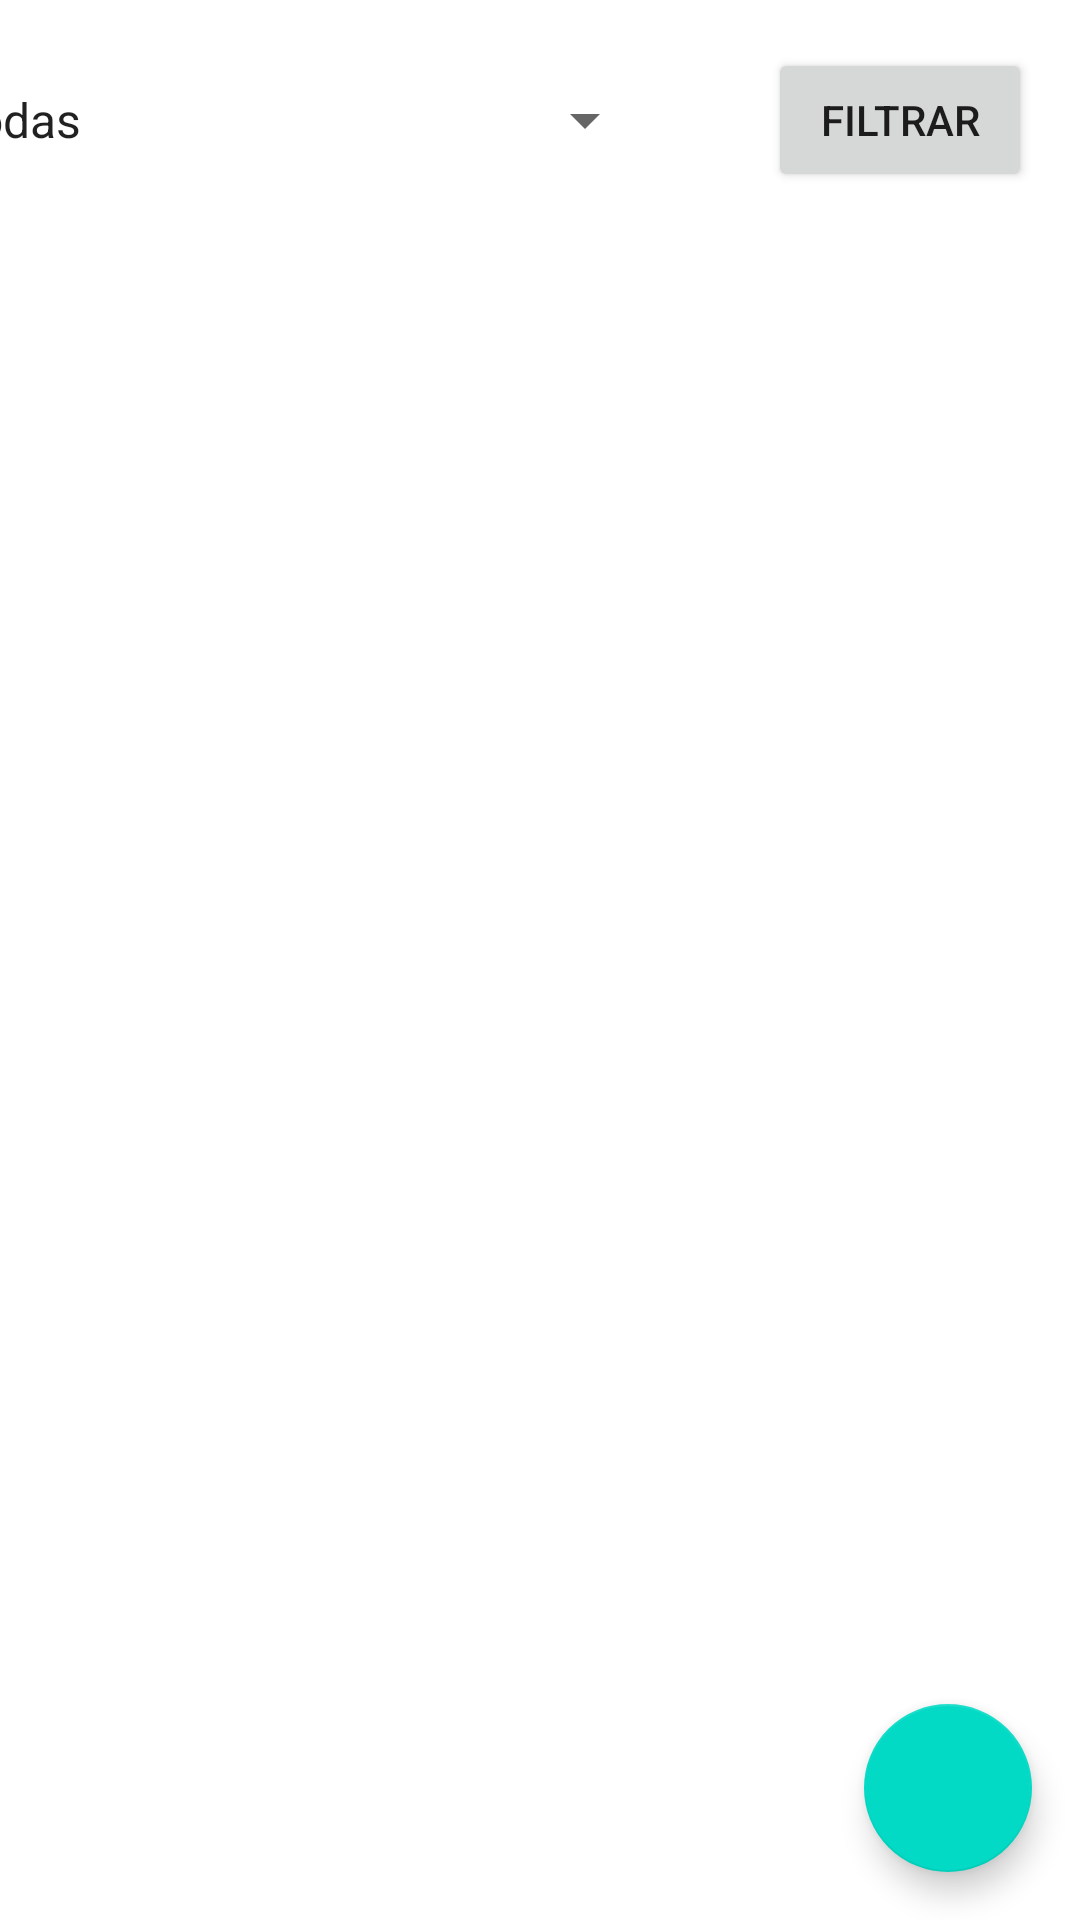

Here is an Android app screen rendered from its layout file. Give the layout XML and the strings, colors and styles it references.
<!-- AndroidManifest.xml: application theme Theme.AgendaDeVideojuegos -->
<!-- res/layout/activity_main.xml -->
<?xml version="1.0" encoding="utf-8"?>
<androidx.constraintlayout.widget.ConstraintLayout xmlns:android="http://schemas.android.com/apk/res/android"
    xmlns:app="http://schemas.android.com/apk/res-auto"
    xmlns:tools="http://schemas.android.com/tools"
    android:layout_width="match_parent"
    android:layout_height="match_parent"
    tools:context=".MainActivity">

    <com.google.android.material.floatingactionbutton.FloatingActionButton
        android:id="@+id/floatingActionButton"
        android:layout_width="wrap_content"
        android:layout_height="wrap_content"
        android:layout_marginEnd="16dp"
        android:layout_marginBottom="16dp"
        android:clickable="true"
        app:layout_constraintBottom_toBottomOf="parent"
        app:layout_constraintEnd_toEndOf="parent"
        app:srcCompat="@drawable/ic_gamepad" />

    <Button
        android:id="@+id/button"
        android:layout_width="wrap_content"
        android:layout_height="wrap_content"
        android:layout_marginTop="16dp"
        android:layout_marginEnd="16dp"
        android:text="Filtrar"
        app:layout_constraintEnd_toEndOf="parent"
        app:layout_constraintTop_toTopOf="parent" />

    <androidx.recyclerview.widget.RecyclerView
        android:id="@+id/recyclerView"
        android:layout_width="match_parent"
        android:layout_height="wrap_content"
        android:layout_marginTop="16dp"
        android:clipToPadding="false"
        android:paddingBottom="16dp"
        app:layout_constraintTop_toBottomOf="@+id/button"
        tools:listitem="@layout/videogame" />

    <Spinner
        android:id="@+id/spinner"
        android:layout_width="244dp"
        android:layout_height="24dp"
        android:layout_marginStart="16dp"
        android:layout_marginTop="28dp"
        android:layout_marginEnd="40dp"
        android:entries="@array/Plataformas2"
        app:layout_constraintEnd_toStartOf="@+id/button"
        app:layout_constraintHorizontal_bias="0.941"
        app:layout_constraintStart_toStartOf="parent"
        app:layout_constraintTop_toTopOf="parent" />

</androidx.constraintlayout.widget.ConstraintLayout>
<!-- res/layout/videogame.xml (included above) -->
<?xml version="1.0" encoding="utf-8"?>
<com.google.android.material.card.MaterialCardView xmlns:android="http://schemas.android.com/apk/res/android"
    android:layout_width="match_parent"
    android:layout_height="wrap_content"
    xmlns:app="http://schemas.android.com/apk/res-auto"
    xmlns:tools="http://schemas.android.com/tools"
    android:layout_marginTop="@dimen/common_padding_min"

    android:layout_marginStart="@dimen/common_padding_min">

    <androidx.constraintlayout.widget.ConstraintLayout
        android:id="@+id/fondo"
        android:layout_width="match_parent"
        android:layout_height="100dp"

        android:layout_marginEnd="8dp"
        android:background="@android:color/holo_red_light">


        <TextView
            android:id="@+id/tvName"
            android:layout_width="0dp"
            android:layout_height="wrap_content"
            android:layout_marginBottom="32dp"
            android:layout_marginStart="8dp"
            android:textSize="20dp"
            android:textStyle="bold"
            app:layout_constraintBottom_toBottomOf="@id/tvplat"
            app:layout_constraintEnd_toEndOf="parent"
            app:layout_constraintStart_toStartOf="parent"
            app:layout_constraintTop_toTopOf="parent"
            tools:text="Nombre del juego" />


        <TextView
            android:id="@+id/tvplat"
            android:layout_width="0dp"
            android:layout_height="wrap_content"
            android:layout_marginStart="8dp"
            android:ellipsize="middle"

            android:textSize="20dp"
            android:textStyle="bold"
            app:layout_constraintBottom_toBottomOf="parent"
            app:layout_constraintEnd_toStartOf="@+id/editButton"
            app:layout_constraintHorizontal_bias="1.0"
            app:layout_constraintStart_toStartOf="parent"
            app:layout_constraintTop_toBottomOf="@id/tvName"
            tools:text="Plataforma del juego" />

        <ImageButton
            android:id="@+id/editButton"
            android:layout_width="38dp"
            android:layout_height="38dp"
            android:layout_marginTop="17dp"
            android:layout_marginEnd="10dp"
            android:layout_marginBottom="6dp"
            android:background="#00FFFFFF"
            app:layout_constraintBottom_toBottomOf="parent"
            app:layout_constraintEnd_toEndOf="parent"
            app:layout_constraintTop_toBottomOf="@+id/tvName"
            app:srcCompat="@drawable/ic_edit" />
    </androidx.constraintlayout.widget.ConstraintLayout>

</com.google.android.material.card.MaterialCardView>
<!-- resources referenced by this layout -->
<resources>
  <string-array name="Plataformas2">
          <item>Todas</item>
          <item>PSP</item>
          <item>PS1</item>
          <item>PS2</item>
          <item>PS3</item>
          <item>PS4</item>
          <item>PS5</item>
          <item>PSVITA</item>
          <item>NES</item>
          <item>SNES</item>
          <item>GameBoy</item>
          <item>GameBoyColor</item>
          <item>GameBoyAdvance</item>
          <item>VirtualBoy</item>
          <item>Nintendo 64</item>
          <item>GameCube</item>
          <item>GameAndWatch</item>
          <item>WII</item>
          <item>WIIU</item>
          <item>Nintendo DS</item>
          <item>Nintendo 3DS</item>
          <item>Nintendo Switch</item>
          <item>XBOX</item>
          <item>XBOX 360</item>
          <item>XBOX ONE</item>
          <item>XBOX Serie X</item>
          <item>PC</item>
          <item>PC ENGINE</item>
          <item>Sega Master System</item>
          <item>Sega Megadrive</item>
          <item>Sega CD</item>
          <item>Sega Game Gear</item>
          <item>Sega Saturn</item>
          <item>Sega DreamCast</item>
          <item>Atari Lynx</item>
          <item>Atari Jaguar</item>
  
      </string-array>
  <style name="Theme.AgendaDeVideojuegos" parent="Theme.MaterialComponents.DayNight.DarkActionBar">
          
          <item name="colorPrimary">@color/purple_500</item>
          <item name="colorPrimaryVariant">@color/purple_700</item>
          <item name="colorOnPrimary">@color/white</item>
          
          <item name="colorSecondary">@color/teal_200</item>
          <item name="colorSecondaryVariant">@color/teal_700</item>
          <item name="colorOnSecondary">@color/black</item>
          
          <item name="android:statusBarColor" tools:targetApi="l">?attr/colorPrimaryVariant</item>
          
      </style>
  <!-- not gathered from this repository: default colours our renderer supplied (Android Studio template values) -->
  <color name="purple_500">#FF6200EE</color>
  <color name="purple_700">#FF3700B3</color>
  <color name="teal_200">#FF03DAC5</color>
  <color name="teal_700">#FF018786</color>
  <color name="black">#FF000000</color>
  <color name="white">#FFFFFFFF</color>
</resources>
